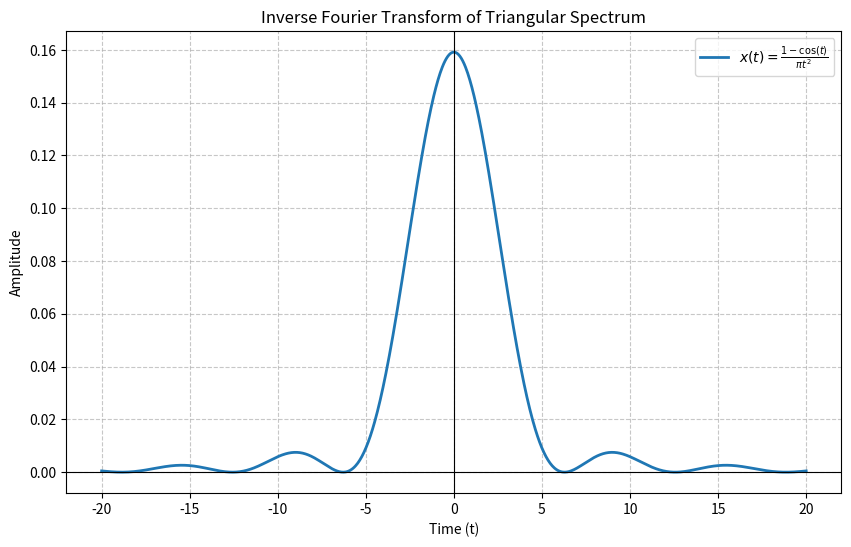

Recreate this plot in Python.
import numpy as np
import matplotlib.pyplot as plt

t = np.linspace(-20, 20, 1000)
x = np.zeros_like(t)
mask = np.abs(t) > 1e-10
x[mask] = (1 - np.cos(t[mask])) / (np.pi * t[mask]**2)
x[~mask] = 1 / (2 * np.pi)

plt.figure(figsize=(10, 6)) # 그래프 크기 설정
plt.plot(t, x, label=r'$x(t) = \frac{1-\cos(t)}{\pi t^2}$', linewidth=2)
plt.title('Inverse Fourier Transform of Triangular Spectrum')
plt.xlabel('Time (t)')
plt.ylabel('Amplitude')
plt.axhline(0, color='black', linewidth=0.8)
plt.axvline(0, color='black', linewidth=0.8)
plt.grid(True, linestyle='--', alpha=0.7)
plt.legend()
plt.show()
